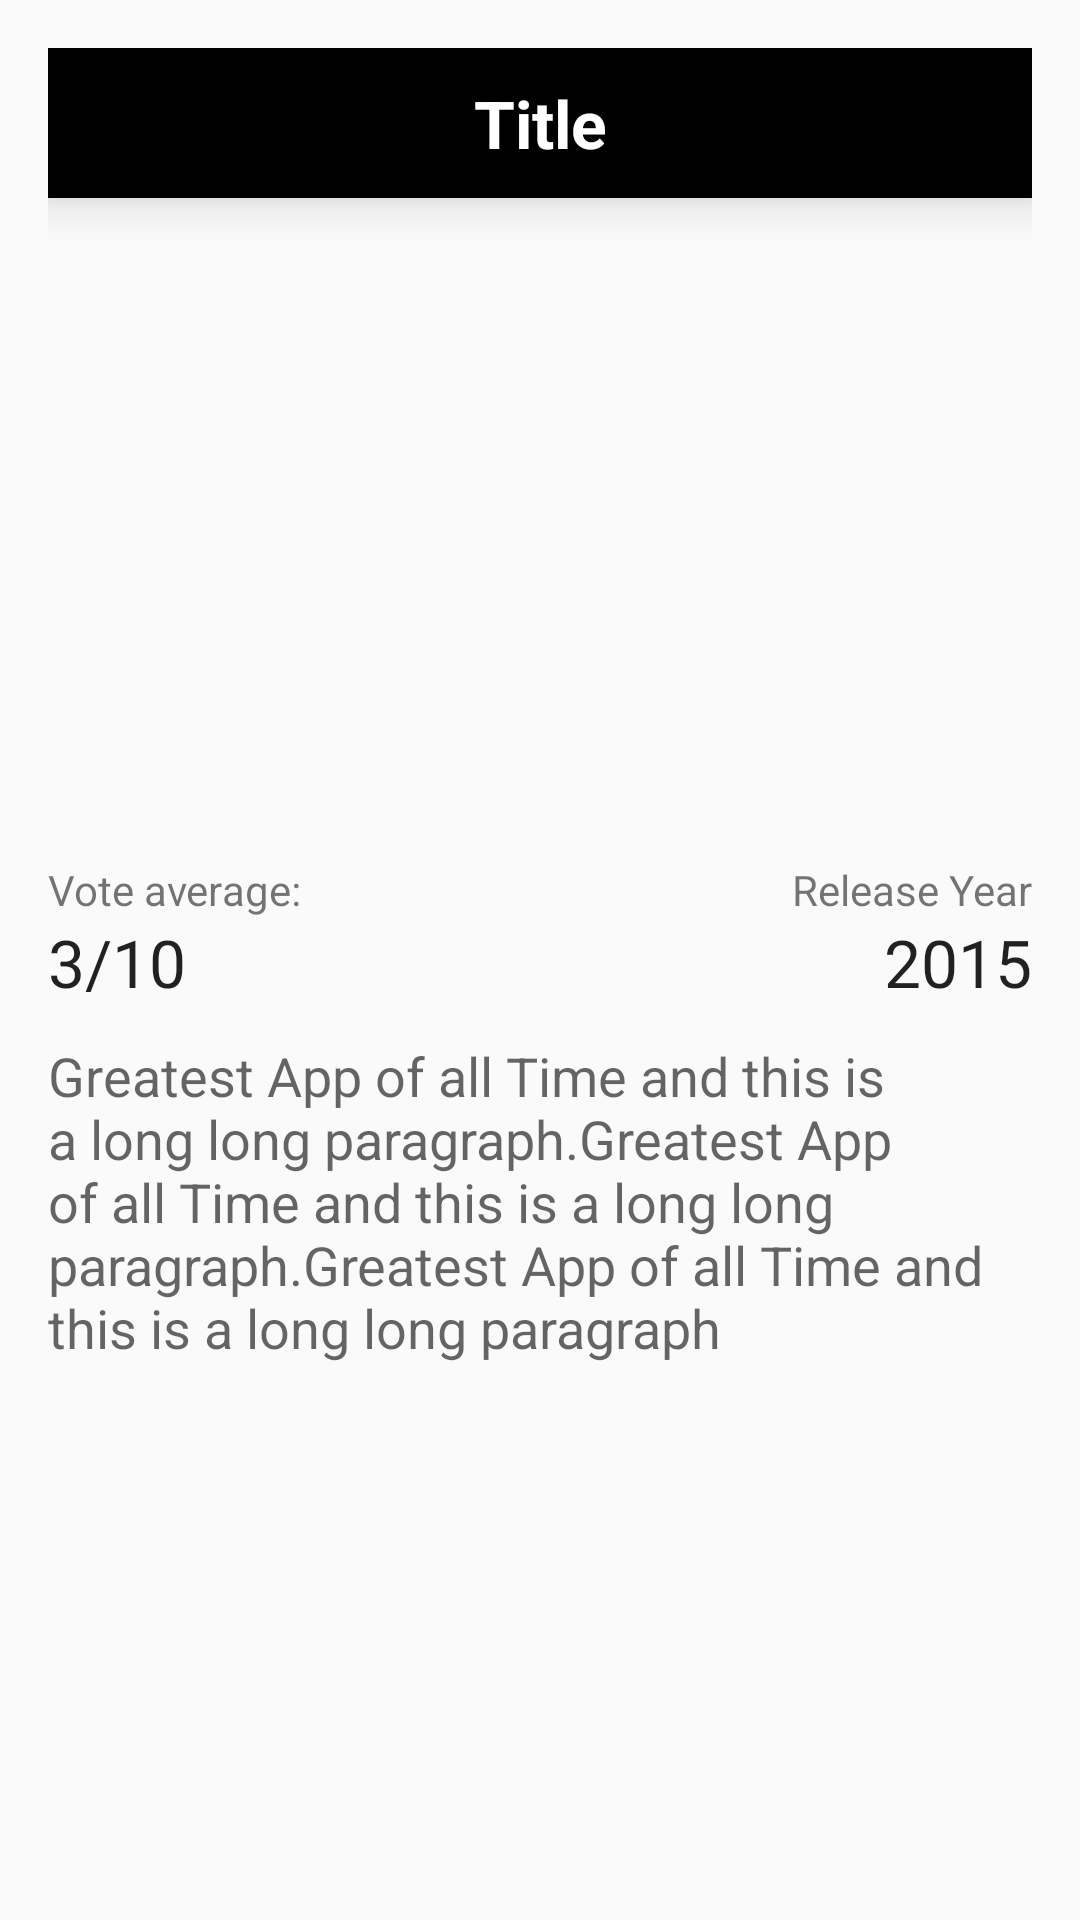

Write the Android layout XML for this screen, with the resource values it uses.
<!-- AndroidManifest.xml: application theme AppTheme -->
<!-- res/layout/fragment_detail.xml -->
<ScrollView xmlns:android="http://schemas.android.com/apk/res/android"
    android:id="@+id/ScrollView01"
    android:layout_width="match_parent"
    android:layout_height="match_parent"
    android:fillViewport="true"
    android:scrollbars="none" >
<RelativeLayout
    android:layout_width="wrap_content"
    android:paddingLeft="@dimen/activity_horizontal_margin"
    android:paddingRight="@dimen/activity_horizontal_margin"
    android:paddingTop="@dimen/activity_vertical_margin"
    android:paddingBottom="@dimen/activity_vertical_margin"
    android:layout_height="match_parent"
    xmlns:android="http://schemas.android.com/apk/res/android">


    <TextView
        android:layout_width="1000dp"
        android:layout_height="50dp"
        android:textAppearance="?android:attr/textAppearanceLarge"
        android:text="@string/ui_title"
        android:id="@+id/movie_title"
        android:textAlignment="center"
        android:textStyle="bold"
        android:textColor="#fff"
        android:layout_alignParentTop="true"
        android:background="@android:color/background_dark"
        android:gravity="center"
        android:elevation="10dp" />


    <ImageView
        android:layout_width="200dp"
        android:layout_height="200dp"
        android:id="@+id/poster"
        android:layout_margin="20dp"
        android:padding="4dp"
        android:src="@drawable/offline"
        android:contentDescription="@string/ui_poster_string"
        android:layout_below="@+id/movie_title"
        android:layout_centerHorizontal="true" />

    <TextView
        android:layout_width="wrap_content"
        android:layout_height="wrap_content"
        android:textAppearance="?android:attr/textAppearanceLarge"
        android:text="2015"
        android:layout_below="@+id/textView2"
        android:id="@+id/release_date"
       android:layout_alignParentRight="true" />

    <TextView
        android:layout_width="wrap_content"
        android:layout_height="wrap_content"
        android:textAppearance="?android:attr/textAppearanceSmall"
        android:text="@string/rating_label"
        android:id="@+id/vote_label"
        android:layout_alignParentLeft="true"
        android:layout_above="@+id/rating"
        android:layout_alignLeft="@+id/rating"
        android:layout_alignStart="@+id/rating" />

    <TextView
        android:layout_width="wrap_content"
        android:layout_height="wrap_content"
        android:textAppearance="?android:attr/textAppearanceLarge"
        android:text="@string/mock_rating"

        android:id="@+id/rating"

        android:layout_below="@+id/poster"
        android:layout_alignParentLeft="true"
        android:layout_alignParentStart="true"
        />

    <TextView
        android:layout_width="wrap_content"
        android:layout_height="wrap_content"
        android:textAppearance="?android:attr/textAppearanceMedium"
        android:text="Greatest App of all Time and this is a long long paragraph.Greatest App of all Time and this is a long long paragraph.Greatest App of all Time and this is a long long paragraph"
        android:id="@+id/plot_synopsis"

        android:layout_marginTop="11dp"
        android:layout_below="@+id/release_date"
        android:layout_alignParentLeft="true"
        android:layout_alignParentStart="true" />

    <TextView
        android:layout_width="wrap_content"
        android:layout_height="wrap_content"
        android:textAppearance="?android:attr/textAppearanceSmall"
        android:text="Release Year"
        android:id="@+id/textView2"

        android:layout_alignTop="@+id/vote_label"
        android:layout_alignRight="@+id/release_date"
        android:layout_alignEnd="@+id/release_date" />

</RelativeLayout>
</ScrollView>
<!-- resources referenced by this layout -->
<resources>
  <dimen name="activity_horizontal_margin">16dp</dimen>
  <dimen name="activity_vertical_margin">16dp</dimen>
  <string name="mock_rating">3/10</string>
  <string name="rating_label">Vote average:</string>
  <string name="ui_poster_string">poster</string>
  <string name="ui_title">Title</string>
  <style name="AppTheme" parent="Theme.AppCompat.Light.DarkActionBar">
          
          <item name="actionMenuTextColor">#ff63BBF7</item>
      </style>
</resources>
